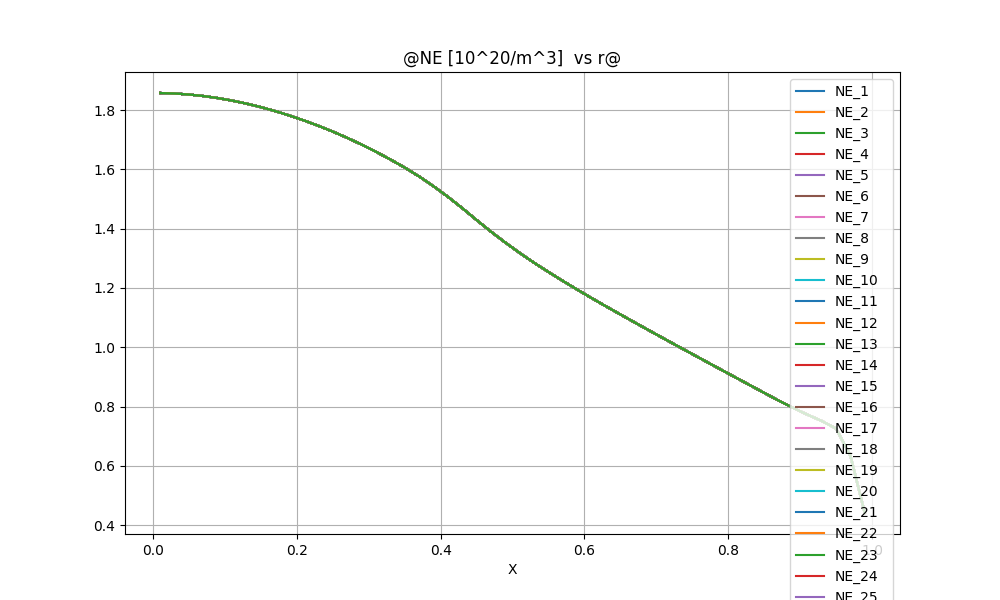

The file beside this chart, header and first rows:
@NE [10^20/m^3]  vs r@
X, NE_1, NE_2, NE_3, NE_4, NE_5, NE_6, NE_7, NE_8, NE_9, NE_10, NE_11, NE_12, NE_13, NE_14, NE_15, NE_16, NE_17, NE_18, NE_19, NE_20, NE_21, NE_22, NE_23
0.1000000E-01, 0.1857569E+01, 0.1857569E+01, 0.1857569E+01, 0.1857569E+01, 0.1857569E+01, 0.1857569E+01, 0.1857569E+01, 0.1857569E+01, 0.1857569E+01, 0.1857569E+01, 0.1857569E+01, 0.1857569E+01, 0.1857569E+01, 0.1857569E+01, 0.1857569E+01, 0.1857569E+01, 0.1857569E+01, 0.1857569E+01, 0.1857569E+01, 0.1857569E+01, 0.1857569E+01, 0.1857569E+01, 0.1857569E+01
0.3000000E-01, 0.1855870E+01, 0.1855870E+01, 0.1855870E+01, 0.1855870E+01, 0.1855870E+01, 0.1855870E+01, 0.1855870E+01, 0.1855870E+01, 0.1855870E+01, 0.1855870E+01, 0.1855870E+01, 0.1855870E+01, 0.1855870E+01, 0.1855870E+01, 0.1855870E+01, 0.1855870E+01, 0.1855870E+01, 0.1855870E+01, 0.1855870E+01, 0.1855870E+01, 0.1855870E+01, 0.1855870E+01, 0.1855870E+01
0.5000000E-01, 0.1852437E+01, 0.1852437E+01, 0.1852437E+01, 0.1852437E+01, 0.1852437E+01, 0.1852437E+01, 0.1852437E+01, 0.1852437E+01, 0.1852437E+01, 0.1852437E+01, 0.1852437E+01, 0.1852437E+01, 0.1852437E+01, 0.1852437E+01, 0.1852437E+01, 0.1852437E+01, 0.1852437E+01, 0.1852437E+01, 0.1852437E+01, 0.1852437E+01, 0.1852437E+01, 0.1852437E+01, 0.1852437E+01
0.7000000E-01, 0.1847303E+01, 0.1847303E+01, 0.1847303E+01, 0.1847303E+01, 0.1847303E+01, 0.1847303E+01, 0.1847303E+01, 0.1847303E+01, 0.1847303E+01, 0.1847303E+01, 0.1847303E+01, 0.1847303E+01, 0.1847303E+01, 0.1847303E+01, 0.1847303E+01, 0.1847303E+01, 0.1847303E+01, 0.1847303E+01, 0.1847303E+01, 0.1847303E+01, 0.1847303E+01, 0.1847303E+01, 0.1847303E+01
0.9000000E-01, 0.1840466E+01, 0.1840466E+01, 0.1840466E+01, 0.1840466E+01, 0.1840466E+01, 0.1840466E+01, 0.1840466E+01, 0.1840466E+01, 0.1840466E+01, 0.1840466E+01, 0.1840466E+01, 0.1840466E+01, 0.1840466E+01, 0.1840466E+01, 0.1840466E+01, 0.1840466E+01, 0.1840466E+01, 0.1840466E+01, 0.1840466E+01, 0.1840466E+01, 0.1840466E+01, 0.1840466E+01, 0.1840466E+01
0.1100000E+00, 0.1831925E+01, 0.1831925E+01, 0.1831925E+01, 0.1831925E+01, 0.1831925E+01, 0.1831925E+01, 0.1831925E+01, 0.1831925E+01, 0.1831925E+01, 0.1831925E+01, 0.1831925E+01, 0.1831925E+01, 0.1831925E+01, 0.1831925E+01, 0.1831925E+01, 0.1831925E+01, 0.1831925E+01, 0.1831925E+01, 0.1831925E+01, 0.1831925E+01, 0.1831925E+01, 0.1831925E+01, 0.1831925E+01
0.1300000E+00, 0.1821693E+01, 0.1821693E+01, 0.1821693E+01, 0.1821693E+01, 0.1821693E+01, 0.1821693E+01, 0.1821693E+01, 0.1821693E+01, 0.1821693E+01, 0.1821693E+01, 0.1821693E+01, 0.1821693E+01, 0.1821693E+01, 0.1821693E+01, 0.1821693E+01, 0.1821693E+01, 0.1821693E+01, 0.1821693E+01, 0.1821693E+01, 0.1821693E+01, 0.1821693E+01, 0.1821693E+01, 0.1821693E+01
0.1500000E+00, 0.1809849E+01, 0.1809849E+01, 0.1809849E+01, 0.1809849E+01, 0.1809849E+01, 0.1809849E+01, 0.1809849E+01, 0.1809849E+01, 0.1809849E+01, 0.1809849E+01, 0.1809849E+01, 0.1809849E+01, 0.1809849E+01, 0.1809849E+01, 0.1809849E+01, 0.1809849E+01, 0.1809849E+01, 0.1809849E+01, 0.1809849E+01, 0.1809849E+01, 0.1809849E+01, 0.1809849E+01, 0.1809849E+01
0.1700000E+00, 0.1796437E+01, 0.1796437E+01, 0.1796437E+01, 0.1796437E+01, 0.1796437E+01, 0.1796437E+01, 0.1796437E+01, 0.1796437E+01, 0.1796437E+01, 0.1796437E+01, 0.1796437E+01, 0.1796437E+01, 0.1796437E+01, 0.1796437E+01, 0.1796437E+01, 0.1796437E+01, 0.1796437E+01, 0.1796437E+01, 0.1796437E+01, 0.1796437E+01, 0.1796437E+01, 0.1796437E+01, 0.1796437E+01
0.1900000E+00, 0.1781453E+01, 0.1781453E+01, 0.1781453E+01, 0.1781453E+01, 0.1781453E+01, 0.1781453E+01, 0.1781453E+01, 0.1781453E+01, 0.1781453E+01, 0.1781453E+01, 0.1781453E+01, 0.1781453E+01, 0.1781453E+01, 0.1781453E+01, 0.1781453E+01, 0.1781453E+01, 0.1781453E+01, 0.1781453E+01, 0.1781453E+01, 0.1781453E+01, 0.1781453E+01, 0.1781453E+01, 0.1781453E+01
0.2100000E+00, 0.1764923E+01, 0.1764923E+01, 0.1764923E+01, 0.1764923E+01, 0.1764923E+01, 0.1764923E+01, 0.1764923E+01, 0.1764923E+01, 0.1764923E+01, 0.1764923E+01, 0.1764923E+01, 0.1764923E+01, 0.1764923E+01, 0.1764923E+01, 0.1764923E+01, 0.1764923E+01, 0.1764923E+01, 0.1764923E+01, 0.1764923E+01, 0.1764923E+01, 0.1764923E+01, 0.1764923E+01, 0.1764923E+01
0.2300000E+00, 0.1746908E+01, 0.1746908E+01, 0.1746908E+01, 0.1746908E+01, 0.1746908E+01, 0.1746908E+01, 0.1746908E+01, 0.1746908E+01, 0.1746908E+01, 0.1746908E+01, 0.1746908E+01, 0.1746908E+01, 0.1746908E+01, 0.1746908E+01, 0.1746908E+01, 0.1746908E+01, 0.1746908E+01, 0.1746908E+01, 0.1746908E+01, 0.1746908E+01, 0.1746908E+01, 0.1746908E+01, 0.1746908E+01
0.2500000E+00, 0.1727456E+01, 0.1727456E+01, 0.1727456E+01, 0.1727456E+01, 0.1727456E+01, 0.1727456E+01, 0.1727456E+01, 0.1727456E+01, 0.1727456E+01, 0.1727456E+01, 0.1727456E+01, 0.1727456E+01, 0.1727456E+01, 0.1727456E+01, 0.1727456E+01, 0.1727456E+01, 0.1727456E+01, 0.1727456E+01, 0.1727456E+01, 0.1727456E+01, 0.1727456E+01, 0.1727456E+01, 0.1727456E+01
0.2700000E+00, 0.1706438E+01, 0.1706438E+01, 0.1706438E+01, 0.1706438E+01, 0.1706438E+01, 0.1706438E+01, 0.1706438E+01, 0.1706438E+01, 0.1706438E+01, 0.1706438E+01, 0.1706438E+01, 0.1706438E+01, 0.1706438E+01, 0.1706438E+01, 0.1706438E+01, 0.1706438E+01, 0.1706438E+01, 0.1706438E+01, 0.1706438E+01, 0.1706438E+01, 0.1706438E+01, 0.1706438E+01, 0.1706438E+01
0.2900000E+00, 0.1683744E+01, 0.1683744E+01, 0.1683744E+01, 0.1683744E+01, 0.1683744E+01, 0.1683744E+01, 0.1683744E+01, 0.1683744E+01, 0.1683744E+01, 0.1683744E+01, 0.1683744E+01, 0.1683744E+01, 0.1683744E+01, 0.1683744E+01, 0.1683744E+01, 0.1683744E+01, 0.1683744E+01, 0.1683744E+01, 0.1683744E+01, 0.1683744E+01, 0.1683744E+01, 0.1683744E+01, 0.1683744E+01
0.3100000E+00, 0.1659444E+01, 0.1659444E+01, 0.1659444E+01, 0.1659444E+01, 0.1659444E+01, 0.1659444E+01, 0.1659444E+01, 0.1659444E+01, 0.1659444E+01, 0.1659444E+01, 0.1659444E+01, 0.1659444E+01, 0.1659444E+01, 0.1659444E+01, 0.1659444E+01, 0.1659444E+01, 0.1659444E+01, 0.1659444E+01, 0.1659444E+01, 0.1659444E+01, 0.1659444E+01, 0.1659444E+01, 0.1659444E+01
0.3300000E+00, 0.1633581E+01, 0.1633581E+01, 0.1633581E+01, 0.1633581E+01, 0.1633581E+01, 0.1633581E+01, 0.1633581E+01, 0.1633581E+01, 0.1633581E+01, 0.1633581E+01, 0.1633581E+01, 0.1633581E+01, 0.1633581E+01, 0.1633581E+01, 0.1633581E+01, 0.1633581E+01, 0.1633581E+01, 0.1633581E+01, 0.1633581E+01, 0.1633581E+01, 0.1633581E+01, 0.1633581E+01, 0.1633581E+01
0.3500000E+00, 0.1606190E+01, 0.1606190E+01, 0.1606190E+01, 0.1606190E+01, 0.1606190E+01, 0.1606190E+01, 0.1606190E+01, 0.1606190E+01, 0.1606190E+01, 0.1606190E+01, 0.1606190E+01, 0.1606190E+01, 0.1606190E+01, 0.1606190E+01, 0.1606190E+01, 0.1606190E+01, 0.1606190E+01, 0.1606190E+01, 0.1606190E+01, 0.1606190E+01, 0.1606190E+01, 0.1606190E+01, 0.1606190E+01
0.3700000E+00, 0.1576274E+01, 0.1576274E+01, 0.1576274E+01, 0.1576274E+01, 0.1576274E+01, 0.1576274E+01, 0.1576274E+01, 0.1576274E+01, 0.1576274E+01, 0.1576274E+01, 0.1576274E+01, 0.1576274E+01, 0.1576274E+01, 0.1576274E+01, 0.1576274E+01, 0.1576274E+01, 0.1576274E+01, 0.1576274E+01, 0.1576274E+01, 0.1576274E+01, 0.1576274E+01, 0.1576274E+01, 0.1576274E+01
0.3900000E+00, 0.1543402E+01, 0.1543402E+01, 0.1543402E+01, 0.1543402E+01, 0.1543402E+01, 0.1543402E+01, 0.1543402E+01, 0.1543402E+01, 0.1543402E+01, 0.1543402E+01, 0.1543402E+01, 0.1543402E+01, 0.1543402E+01, 0.1543402E+01, 0.1543402E+01, 0.1543402E+01, 0.1543402E+01, 0.1543402E+01, 0.1543402E+01, 0.1543402E+01, 0.1543402E+01, 0.1543402E+01, 0.1543402E+01
0.4100000E+00, 0.1507771E+01, 0.1507771E+01, 0.1507771E+01, 0.1507771E+01, 0.1507771E+01, 0.1507771E+01, 0.1507771E+01, 0.1507771E+01, 0.1507771E+01, 0.1507771E+01, 0.1507771E+01, 0.1507771E+01, 0.1507771E+01, 0.1507771E+01, 0.1507771E+01, 0.1507771E+01, 0.1507771E+01, 0.1507771E+01, 0.1507771E+01, 0.1507771E+01, 0.1507771E+01, 0.1507771E+01, 0.1507771E+01
0.4300000E+00, 0.1469533E+01, 0.1469533E+01, 0.1469533E+01, 0.1469533E+01, 0.1469533E+01, 0.1469533E+01, 0.1469533E+01, 0.1469533E+01, 0.1469533E+01, 0.1469533E+01, 0.1469533E+01, 0.1469533E+01, 0.1469533E+01, 0.1469533E+01, 0.1469533E+01, 0.1469533E+01, 0.1469533E+01, 0.1469533E+01, 0.1469533E+01, 0.1469533E+01, 0.1469533E+01, 0.1469533E+01, 0.1469533E+01
0.4500000E+00, 0.1429314E+01, 0.1429314E+01, 0.1429314E+01, 0.1429314E+01, 0.1429314E+01, 0.1429314E+01, 0.1429314E+01, 0.1429314E+01, 0.1429314E+01, 0.1429314E+01, 0.1429314E+01, 0.1429314E+01, 0.1429314E+01, 0.1429314E+01, 0.1429314E+01, 0.1429314E+01, 0.1429314E+01, 0.1429314E+01, 0.1429314E+01, 0.1429314E+01, 0.1429314E+01, 0.1429314E+01, 0.1429314E+01
0.4700000E+00, 0.1390143E+01, 0.1390143E+01, 0.1390143E+01, 0.1390143E+01, 0.1390143E+01, 0.1390143E+01, 0.1390143E+01, 0.1390143E+01, 0.1390143E+01, 0.1390143E+01, 0.1390143E+01, 0.1390143E+01, 0.1390143E+01, 0.1390143E+01, 0.1390143E+01, 0.1390143E+01, 0.1390143E+01, 0.1390143E+01, 0.1390143E+01, 0.1390143E+01, 0.1390143E+01, 0.1390143E+01, 0.1390143E+01
0.4900000E+00, 0.1353187E+01, 0.1353187E+01, 0.1353187E+01, 0.1353187E+01, 0.1353187E+01, 0.1353187E+01, 0.1353187E+01, 0.1353187E+01, 0.1353187E+01, 0.1353187E+01, 0.1353187E+01, 0.1353187E+01, 0.1353187E+01, 0.1353187E+01, 0.1353187E+01, 0.1353187E+01, 0.1353187E+01, 0.1353187E+01, 0.1353187E+01, 0.1353187E+01, 0.1353187E+01, 0.1353187E+01, 0.1353187E+01
0.5100000E+00, 0.1318223E+01, 0.1318223E+01, 0.1318223E+01, 0.1318223E+01, 0.1318223E+01, 0.1318223E+01, 0.1318223E+01, 0.1318223E+01, 0.1318223E+01, 0.1318223E+01, 0.1318223E+01, 0.1318223E+01, 0.1318223E+01, 0.1318223E+01, 0.1318223E+01, 0.1318223E+01, 0.1318223E+01, 0.1318223E+01, 0.1318223E+01, 0.1318223E+01, 0.1318223E+01, 0.1318223E+01, 0.1318223E+01
0.5300000E+00, 0.1285196E+01, 0.1285196E+01, 0.1285196E+01, 0.1285196E+01, 0.1285196E+01, 0.1285196E+01, 0.1285196E+01, 0.1285196E+01, 0.1285196E+01, 0.1285196E+01, 0.1285196E+01, 0.1285196E+01, 0.1285196E+01, 0.1285196E+01, 0.1285196E+01, 0.1285196E+01, 0.1285196E+01, 0.1285196E+01, 0.1285196E+01, 0.1285196E+01, 0.1285196E+01, 0.1285196E+01, 0.1285196E+01
0.5500000E+00, 0.1253978E+01, 0.1253978E+01, 0.1253978E+01, 0.1253978E+01, 0.1253978E+01, 0.1253978E+01, 0.1253978E+01, 0.1253978E+01, 0.1253978E+01, 0.1253978E+01, 0.1253978E+01, 0.1253978E+01, 0.1253978E+01, 0.1253978E+01, 0.1253978E+01, 0.1253978E+01, 0.1253978E+01, 0.1253978E+01, 0.1253978E+01, 0.1253978E+01, 0.1253978E+01, 0.1253978E+01, 0.1253978E+01
0.5700000E+00, 0.1223867E+01, 0.1223867E+01, 0.1223867E+01, 0.1223867E+01, 0.1223867E+01, 0.1223867E+01, 0.1223867E+01, 0.1223867E+01, 0.1223867E+01, 0.1223867E+01, 0.1223867E+01, 0.1223867E+01, 0.1223867E+01, 0.1223867E+01, 0.1223867E+01, 0.1223867E+01, 0.1223867E+01, 0.1223867E+01, 0.1223867E+01, 0.1223867E+01, 0.1223867E+01, 0.1223867E+01, 0.1223867E+01
0.5900000E+00, 0.1194555E+01, 0.1194555E+01, 0.1194555E+01, 0.1194555E+01, 0.1194555E+01, 0.1194555E+01, 0.1194555E+01, 0.1194555E+01, 0.1194555E+01, 0.1194555E+01, 0.1194555E+01, 0.1194555E+01, 0.1194555E+01, 0.1194555E+01, 0.1194555E+01, 0.1194555E+01, 0.1194555E+01, 0.1194555E+01, 0.1194555E+01, 0.1194555E+01, 0.1194555E+01, 0.1194555E+01, 0.1194555E+01
0.6100000E+00, 0.1165997E+01, 0.1165997E+01, 0.1165997E+01, 0.1165997E+01, 0.1165997E+01, 0.1165997E+01, 0.1165997E+01, 0.1165997E+01, 0.1165997E+01, 0.1165997E+01, 0.1165997E+01, 0.1165997E+01, 0.1165997E+01, 0.1165997E+01, 0.1165997E+01, 0.1165997E+01, 0.1165997E+01, 0.1165997E+01, 0.1165997E+01, 0.1165997E+01, 0.1165997E+01, 0.1165997E+01, 0.1165997E+01
0.6300000E+00, 0.1138167E+01, 0.1138167E+01, 0.1138167E+01, 0.1138167E+01, 0.1138167E+01, 0.1138167E+01, 0.1138167E+01, 0.1138167E+01, 0.1138167E+01, 0.1138167E+01, 0.1138167E+01, 0.1138167E+01, 0.1138167E+01, 0.1138167E+01, 0.1138167E+01, 0.1138167E+01, 0.1138167E+01, 0.1138167E+01, 0.1138167E+01, 0.1138167E+01, 0.1138167E+01, 0.1138167E+01, 0.1138167E+01
0.6500000E+00, 0.1110875E+01, 0.1110875E+01, 0.1110875E+01, 0.1110875E+01, 0.1110875E+01, 0.1110875E+01, 0.1110875E+01, 0.1110875E+01, 0.1110875E+01, 0.1110875E+01, 0.1110875E+01, 0.1110875E+01, 0.1110875E+01, 0.1110875E+01, 0.1110875E+01, 0.1110875E+01, 0.1110875E+01, 0.1110875E+01, 0.1110875E+01, 0.1110875E+01, 0.1110875E+01, 0.1110875E+01, 0.1110875E+01
0.6700000E+00, 0.1083776E+01, 0.1083776E+01, 0.1083776E+01, 0.1083776E+01, 0.1083776E+01, 0.1083776E+01, 0.1083776E+01, 0.1083776E+01, 0.1083776E+01, 0.1083776E+01, 0.1083776E+01, 0.1083776E+01, 0.1083776E+01, 0.1083776E+01, 0.1083776E+01, 0.1083776E+01, 0.1083776E+01, 0.1083776E+01, 0.1083776E+01, 0.1083776E+01, 0.1083776E+01, 0.1083776E+01, 0.1083776E+01
0.6900000E+00, 0.1056870E+01, 0.1056870E+01, 0.1056870E+01, 0.1056870E+01, 0.1056870E+01, 0.1056870E+01, 0.1056870E+01, 0.1056870E+01, 0.1056870E+01, 0.1056870E+01, 0.1056870E+01, 0.1056870E+01, 0.1056870E+01, 0.1056870E+01, 0.1056870E+01, 0.1056870E+01, 0.1056870E+01, 0.1056870E+01, 0.1056870E+01, 0.1056870E+01, 0.1056870E+01, 0.1056870E+01, 0.1056870E+01
0.7100000E+00, 0.1030184E+01, 0.1030184E+01, 0.1030184E+01, 0.1030184E+01, 0.1030184E+01, 0.1030184E+01, 0.1030184E+01, 0.1030184E+01, 0.1030184E+01, 0.1030184E+01, 0.1030184E+01, 0.1030184E+01, 0.1030184E+01, 0.1030184E+01, 0.1030184E+01, 0.1030184E+01, 0.1030184E+01, 0.1030184E+01, 0.1030184E+01, 0.1030184E+01, 0.1030184E+01, 0.1030184E+01, 0.1030184E+01
0.7300000E+00, 0.1003712E+01, 0.1003712E+01, 0.1003712E+01, 0.1003712E+01, 0.1003712E+01, 0.1003712E+01, 0.1003712E+01, 0.1003712E+01, 0.1003712E+01, 0.1003712E+01, 0.1003712E+01, 0.1003712E+01, 0.1003712E+01, 0.1003712E+01, 0.1003712E+01, 0.1003712E+01, 0.1003712E+01, 0.1003712E+01, 0.1003712E+01, 0.1003712E+01, 0.1003712E+01, 0.1003712E+01, 0.1003712E+01
0.7500000E+00, 0.9773082E+00, 0.9773082E+00, 0.9773082E+00, 0.9773082E+00, 0.9773082E+00, 0.9773082E+00, 0.9773082E+00, 0.9773082E+00, 0.9773082E+00, 0.9773082E+00, 0.9773082E+00, 0.9773082E+00, 0.9773082E+00, 0.9773082E+00, 0.9773082E+00, 0.9773082E+00, 0.9773082E+00, 0.9773082E+00, 0.9773082E+00, 0.9773082E+00, 0.9773082E+00, 0.9773082E+00, 0.9773082E+00
0.7700000E+00, 0.9509699E+00, 0.9509699E+00, 0.9509699E+00, 0.9509699E+00, 0.9509699E+00, 0.9509699E+00, 0.9509699E+00, 0.9509699E+00, 0.9509699E+00, 0.9509699E+00, 0.9509699E+00, 0.9509699E+00, 0.9509699E+00, 0.9509699E+00, 0.9509699E+00, 0.9509699E+00, 0.9509699E+00, 0.9509699E+00, 0.9509699E+00, 0.9509699E+00, 0.9509699E+00, 0.9509699E+00, 0.9509699E+00
0.7900000E+00, 0.9247386E+00, 0.9247386E+00, 0.9247386E+00, 0.9247386E+00, 0.9247386E+00, 0.9247386E+00, 0.9247386E+00, 0.9247386E+00, 0.9247386E+00, 0.9247386E+00, 0.9247386E+00, 0.9247386E+00, 0.9247386E+00, 0.9247386E+00, 0.9247386E+00, 0.9247386E+00, 0.9247386E+00, 0.9247386E+00, 0.9247386E+00, 0.9247386E+00, 0.9247386E+00, 0.9247386E+00, 0.9247386E+00
0.8100000E+00, 0.8986172E+00, 0.8986172E+00, 0.8986172E+00, 0.8986172E+00, 0.8986172E+00, 0.8986172E+00, 0.8986172E+00, 0.8986172E+00, 0.8986172E+00, 0.8986172E+00, 0.8986172E+00, 0.8986172E+00, 0.8986172E+00, 0.8986172E+00, 0.8986172E+00, 0.8986172E+00, 0.8986172E+00, 0.8986172E+00, 0.8986172E+00, 0.8986172E+00, 0.8986172E+00, 0.8986172E+00, 0.8986172E+00
0.8300000E+00, 0.8725683E+00, 0.8725683E+00, 0.8725683E+00, 0.8725683E+00, 0.8725683E+00, 0.8725683E+00, 0.8725683E+00, 0.8725683E+00, 0.8725683E+00, 0.8725683E+00, 0.8725683E+00, 0.8725683E+00, 0.8725683E+00, 0.8725683E+00, 0.8725683E+00, 0.8725683E+00, 0.8725683E+00, 0.8725683E+00, 0.8725683E+00, 0.8725683E+00, 0.8725683E+00, 0.8725683E+00, 0.8725683E+00
0.8500000E+00, 0.8464799E+00, 0.8464799E+00, 0.8464799E+00, 0.8464799E+00, 0.8464799E+00, 0.8464799E+00, 0.8464799E+00, 0.8464799E+00, 0.8464799E+00, 0.8464799E+00, 0.8464799E+00, 0.8464799E+00, 0.8464799E+00, 0.8464799E+00, 0.8464799E+00, 0.8464799E+00, 0.8464799E+00, 0.8464799E+00, 0.8464799E+00, 0.8464799E+00, 0.8464799E+00, 0.8464799E+00, 0.8464799E+00
0.8700000E+00, 0.8206192E+00, 0.8206192E+00, 0.8206192E+00, 0.8206192E+00, 0.8206192E+00, 0.8206192E+00, 0.8206192E+00, 0.8206192E+00, 0.8206192E+00, 0.8206192E+00, 0.8206192E+00, 0.8206192E+00, 0.8206192E+00, 0.8206192E+00, 0.8206192E+00, 0.8206192E+00, 0.8206192E+00, 0.8206192E+00, 0.8206192E+00, 0.8206192E+00, 0.8206192E+00, 0.8206192E+00, 0.8206192E+00
0.8900000E+00, 0.7960028E+00, 0.7960028E+00, 0.7960028E+00, 0.7960028E+00, 0.7960028E+00, 0.7960028E+00, 0.7960028E+00, 0.7960028E+00, 0.7960028E+00, 0.7960028E+00, 0.7960028E+00, 0.7960028E+00, 0.7960028E+00, 0.7960028E+00, 0.7960028E+00, 0.7960028E+00, 0.7960028E+00, 0.7960028E+00, 0.7960028E+00, 0.7960028E+00, 0.7960028E+00, 0.7960028E+00, 0.7960028E+00
0.9100000E+00, 0.7731052E+00, 0.7731052E+00, 0.7731052E+00, 0.7731052E+00, 0.7731052E+00, 0.7731052E+00, 0.7731052E+00, 0.7731052E+00, 0.7731052E+00, 0.7731052E+00, 0.7731052E+00, 0.7731052E+00, 0.7731052E+00, 0.7731052E+00, 0.7731052E+00, 0.7731052E+00, 0.7731052E+00, 0.7731052E+00, 0.7731052E+00, 0.7731052E+00, 0.7731052E+00, 0.7731052E+00, 0.7731052E+00
0.9300000E+00, 0.7517575E+00, 0.7517575E+00, 0.7517575E+00, 0.7517575E+00, 0.7517575E+00, 0.7517575E+00, 0.7517575E+00, 0.7517575E+00, 0.7517575E+00, 0.7517575E+00, 0.7517575E+00, 0.7517575E+00, 0.7517575E+00, 0.7517575E+00, 0.7517575E+00, 0.7517575E+00, 0.7517575E+00, 0.7517575E+00, 0.7517575E+00, 0.7517575E+00, 0.7517575E+00, 0.7517575E+00, 0.7517575E+00
0.9500000E+00, 0.7261763E+00, 0.7261763E+00, 0.7261763E+00, 0.7261763E+00, 0.7261763E+00, 0.7261763E+00, 0.7261763E+00, 0.7261763E+00, 0.7261763E+00, 0.7261763E+00, 0.7261763E+00, 0.7261763E+00, 0.7261763E+00, 0.7261763E+00, 0.7261763E+00, 0.7261763E+00, 0.7261763E+00, 0.7261763E+00, 0.7261763E+00, 0.7261763E+00, 0.7261763E+00, 0.7261763E+00, 0.7261763E+00
0.9700000E+00, 0.6346374E+00, 0.6346374E+00, 0.6346374E+00, 0.6346374E+00, 0.6346374E+00, 0.6346374E+00, 0.6346374E+00, 0.6346374E+00, 0.6346374E+00, 0.6346374E+00, 0.6346374E+00, 0.6346374E+00, 0.6346374E+00, 0.6346374E+00, 0.6346374E+00, 0.6346374E+00, 0.6346374E+00, 0.6346374E+00, 0.6346374E+00, 0.6346374E+00, 0.6346374E+00, 0.6346374E+00, 0.6346374E+00
0.9900000E+00, 0.4412114E+00, 0.4412114E+00, 0.4412114E+00, 0.4412114E+00, 0.4412114E+00, 0.4412114E+00, 0.4412114E+00, 0.4412114E+00, 0.4412114E+00, 0.4412114E+00, 0.4412114E+00, 0.4412114E+00, 0.4412114E+00, 0.4412114E+00, 0.4412114E+00, 0.4412114E+00, 0.4412114E+00, 0.4412114E+00, 0.4412114E+00, 0.4412114E+00, 0.4412114E+00, 0.4412114E+00, 0.4412114E+00
